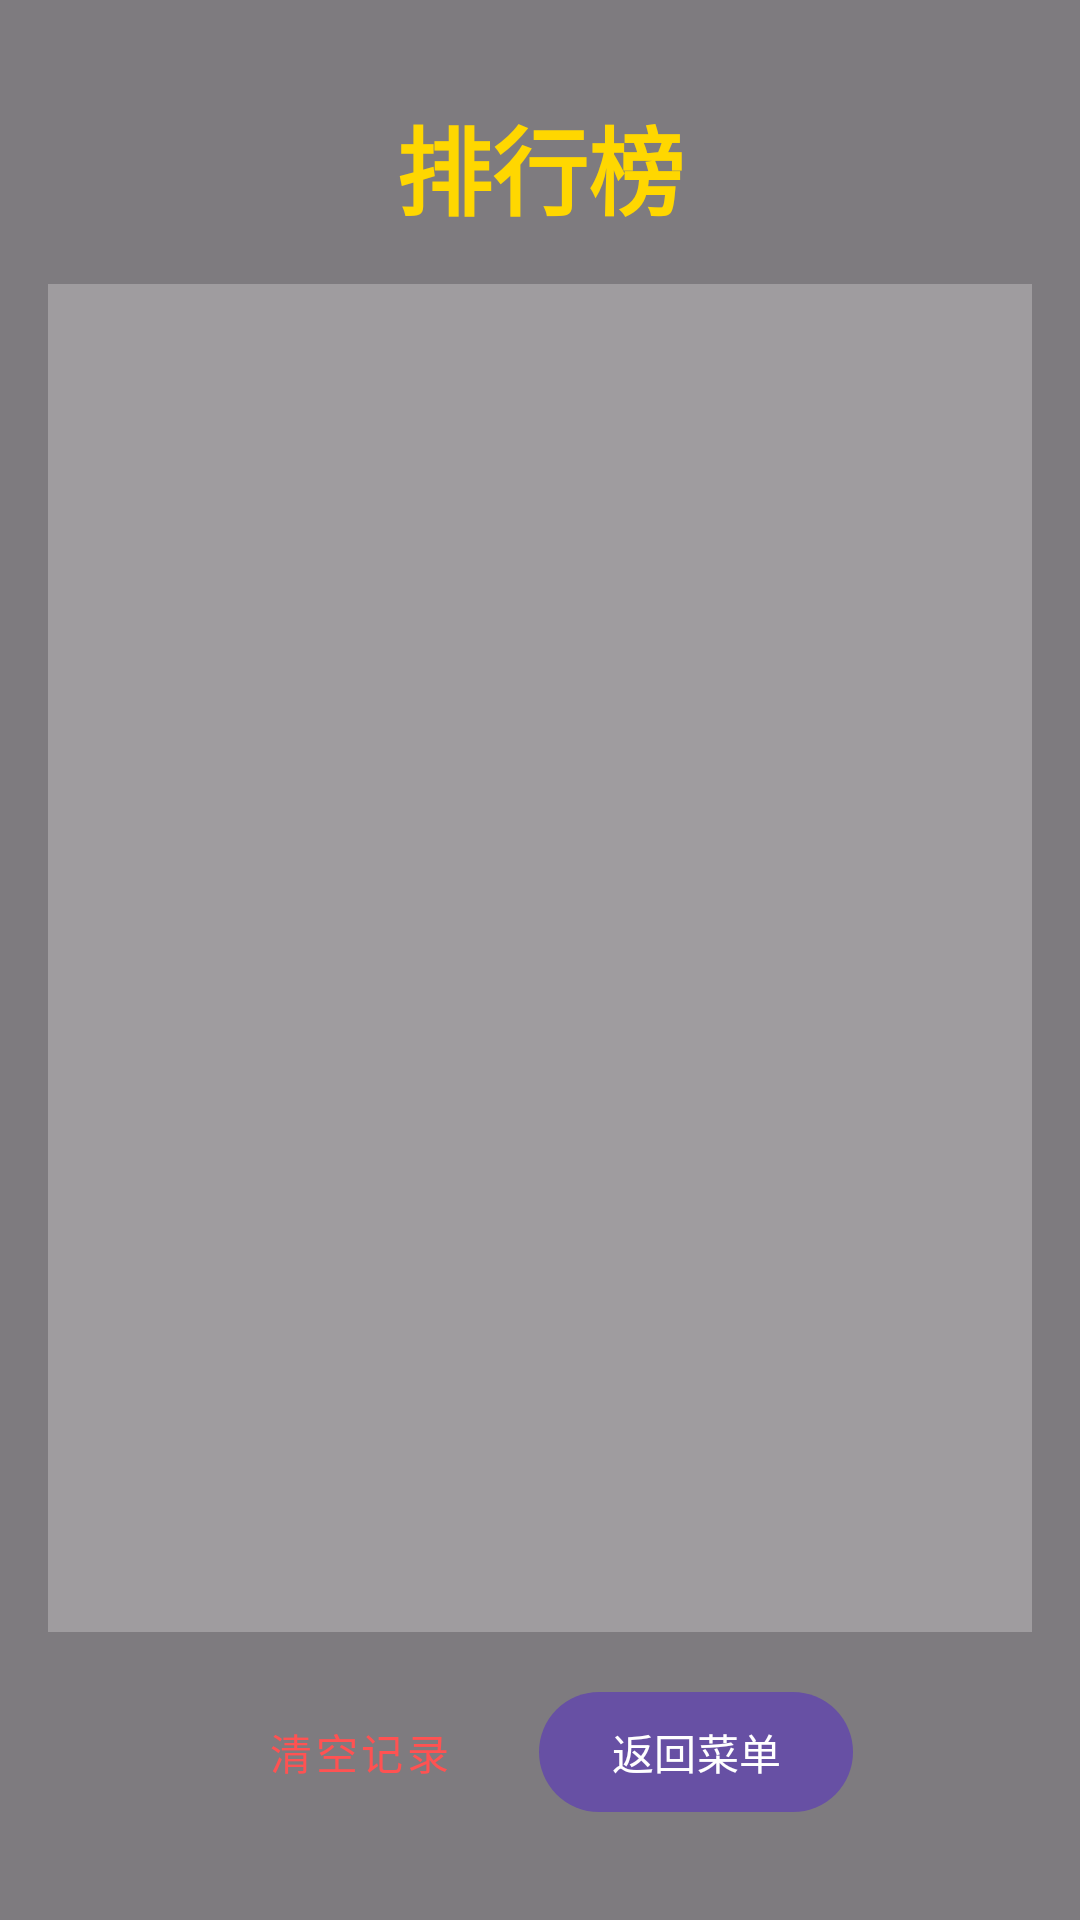

The Android layout XML behind this screen, and the referenced resources:
<!-- AndroidManifest.xml: application theme Theme.AircraftWarApplication -->
<!-- res/layout/activity_rank.xml -->
<?xml version="1.0" encoding="utf-8"?>

<androidx.constraintlayout.widget.ConstraintLayout xmlns:android="http://schemas.android.com/apk/res/android"
    xmlns:app="http://schemas.android.com/apk/res-auto"
    xmlns:tools="http://schemas.android.com/tools"
    android:layout_width="match_parent"
    android:layout_height="match_parent"
    android:background="@drawable/bg2"
    tools:context=".RankActivity">

    <View
        android:layout_width="match_parent"
        android:layout_height="match_parent"
        android:background="#80000000" />

    <TextView
        android:id="@+id/rank_title"
        android:layout_width="wrap_content"
        android:layout_height="wrap_content"
        android:layout_marginTop="32dp"
        android:text="排行榜"
        android:textColor="#FFD700"
        android:textSize="32sp"
        android:textStyle="bold"
        app:layout_constraintEnd_toEndOf="parent"
        app:layout_constraintStart_toStartOf="parent"
        app:layout_constraintTop_toTopOf="parent" />

    <androidx.recyclerview.widget.RecyclerView
        android:id="@+id/rank_list"
        android:layout_width="0dp"
        android:layout_height="0dp"
        android:layout_margin="16dp"
        android:background="#40FFFFFF"
        android:padding="8dp"
        app:layout_constraintBottom_toTopOf="@+id/button_layout"
        app:layout_constraintEnd_toEndOf="parent"
        app:layout_constraintStart_toStartOf="parent"
        app:layout_constraintTop_toBottomOf="@+id/rank_title" />

    <LinearLayout
        android:id="@+id/button_layout"
        android:layout_width="match_parent"
        android:layout_height="wrap_content"
        android:layout_marginBottom="32dp"
        android:gravity="center"
        android:orientation="horizontal"
        app:layout_constraintBottom_toBottomOf="parent"
        app:layout_constraintEnd_toEndOf="parent"
        app:layout_constraintStart_toStartOf="parent">

        <com.google.android.material.button.MaterialButton
            android:id="@+id/btn_clear"
            style="@style/Widget.MaterialComponents.Button.TextButton"
            android:layout_width="wrap_content"
            android:layout_height="wrap_content"
            android:layout_marginEnd="16dp"
            android:text="清空记录"
            android:textColor="#FF5252" />

        <com.google.android.material.button.MaterialButton
            android:id="@+id/btn_back"
            android:layout_width="wrap_content"
            android:layout_height="wrap_content"
            android:text="返回菜单"
            app:cornerRadius="24dp" />
    </LinearLayout>

</androidx.constraintlayout.widget.ConstraintLayout>
<!-- resources referenced by this layout -->
<resources>
  <style name="Theme.AircraftWarApplication" parent="Base.Theme.AircraftWarApplication" />
  <style name="Base.Theme.AircraftWarApplication" parent="Theme.Material3.DayNight.NoActionBar">
          
          
      </style>
</resources>
